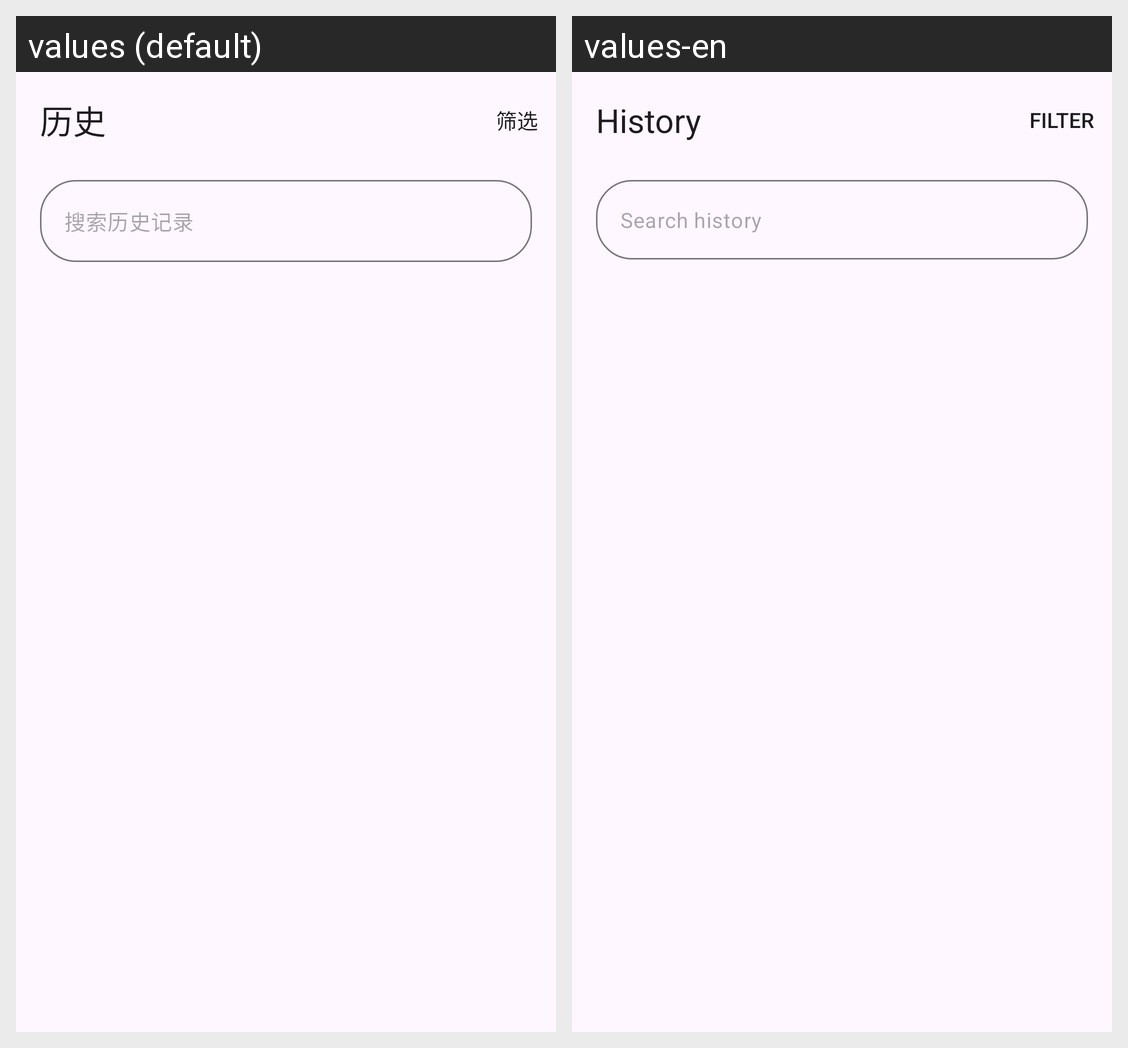

Here is an Android app screen in its default locale and in the app's own translations. Write out the translated-string differences for the strings that appear on this screen.
Android screen res/layout/fragment_history.xml rendered under 2 locales, left to right: values (default), values-en. Device: Nexus 5 (rendered at 1080×1920; each locale shown at half size, 540×960, under a caption strip naming it); theme Theme.ChatBox.
Strings drawn on this screen, with the default value and each locale's value (text and hints the layout hard-codes, and strings that could not be matched under every locale, appear in the picture but are not listed):

tab_history
  values: 历史
  values-en: History

hint_search_history
  values: 搜索历史记录
  values-en: Search history
